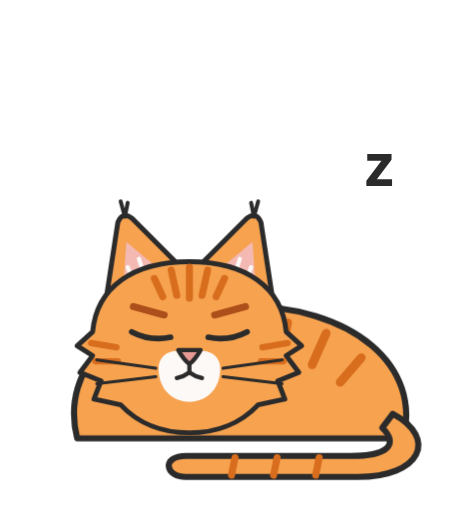
t = 0.00 s
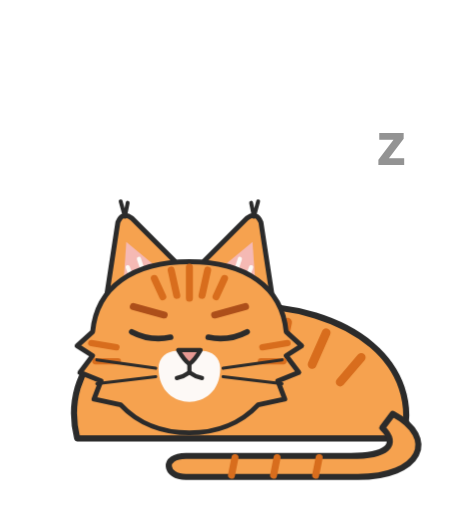
t = 3.00 s
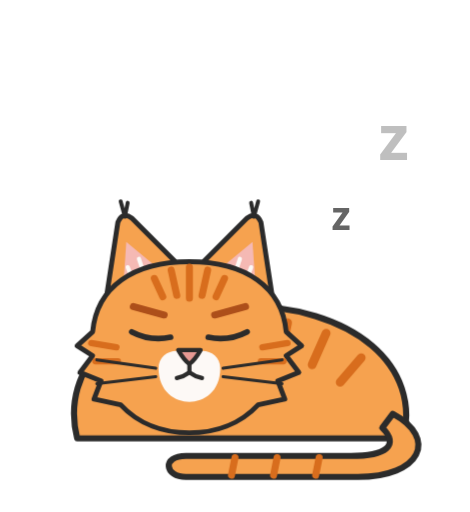
t = 3.41 s
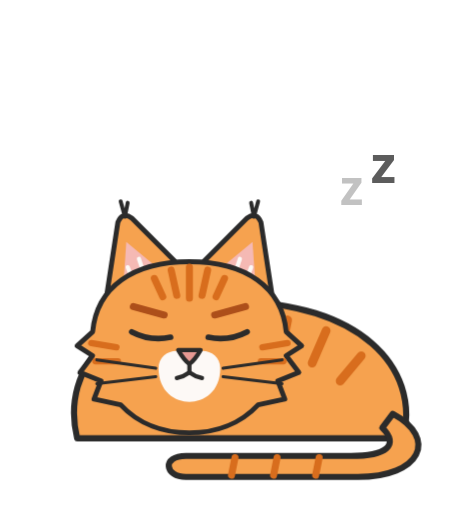
t = 4.94 s
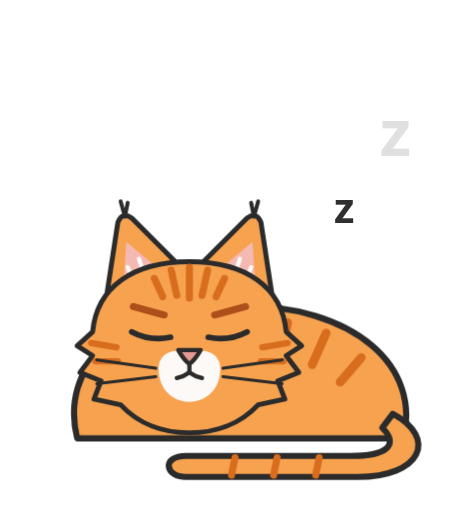
t = 6.78 s
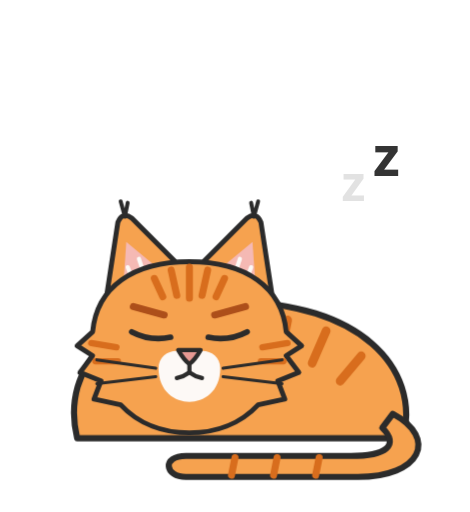
t = 8.31 s

The animated SVG that drew these frames (rendered in a browser with its animation timeline set to each time). Animation: 12 CSS @keyframes rules; frames cover the first 8.31 s, repeats indefinitely.

<svg xmlns="http://www.w3.org/2000/svg" class="luci luci-pose-sleep" viewBox="-14 -14 268 292" width="536" height="584" role="img" aria-label="Luci the cat, sleep"><style>/* Luci mascot animations. Works on the layered SVGs (inline) or inside the animated SVG files. */
.luci .luci-ear,.luci .luci-eye,.luci .luci-tail,.luci .luci-body,.luci .luci-head,.luci .luci-z,.luci .luci-pupil,.luci .luci-arm,.luci .luci-ruler-line{transform-box:fill-box}
.luci .luci-ear-l{transform-origin:70% 100%}
.luci .luci-ear-r{transform-origin:30% 100%}
.luci .luci-eye{transform-origin:50% 50%}
.luci .luci-body{transform-origin:50% 100%}
.luci .luci-head{transform-origin:50% 85%}
.luci .luci-tail-wrap{transform-origin:92% 20%}
.luci .luci-tail-up{transform-origin:5% 95%}
.luci .luci-arm{transform-origin:10% 90%}
.luci .luci-z{transform-origin:50% 50%}

@keyframes luci-breathe{0%,100%{transform:scaleY(1)}50%{transform:scaleY(1.025)}}
@keyframes luci-blink{0%,90%,100%{transform:scaleY(1)}94%{transform:scaleY(.08)}}
@keyframes luci-slowblink{0%,25%{transform:scaleY(1)}42%,68%{transform:scaleY(.08)}85%,100%{transform:scaleY(1)}}
@keyframes luci-twitch{0%,86%,100%{transform:rotate(0)}89%{transform:rotate(-12deg)}92%{transform:rotate(5deg)}95%{transform:rotate(-6deg)}98%{transform:rotate(0)}}
@keyframes luci-sway{0%,100%{transform:rotate(-2.5deg)}50%{transform:rotate(2.5deg)}}
@keyframes luci-lash{0%{transform:rotate(-9deg)}100%{transform:rotate(9deg)}}
@keyframes luci-look{0%,18%{transform:translateX(0)}30%,50%{transform:translateX(-4px)}62%,82%{transform:translateX(4px)}94%,100%{transform:translateX(0)}}
@keyframes luci-z{0%{opacity:0;transform:translate(0,6px) scale(.8)}25%{opacity:1}100%{opacity:0;transform:translate(10px,-20px) scale(1.1)}}
@keyframes luci-tap{0%,100%{transform:rotate(0)}50%{transform:rotate(-7deg)}}
@keyframes luci-pulse{0%,100%{opacity:1}50%{opacity:.3}}
@keyframes luci-tilt{0%,100%{transform:rotate(0)}50%{transform:rotate(3deg)}}
@keyframes luci-bristle{0%{transform:rotate(-2deg)}100%{transform:rotate(2deg)}}

/* Idle: sitting tall */
.luci-pose-sit .luci-body{animation:luci-breathe 4.5s ease-in-out infinite}
.luci-pose-sit .luci-eye{animation:luci-blink 6s ease-in-out infinite}
.luci-pose-sit .luci-ear-r{animation:luci-twitch 7s ease-in-out infinite}
.luci-pose-sit .luci-tail{animation:luci-sway 5s ease-in-out infinite}
/* Hello: slow blink (add class luci-hello to the sitting pose) */
.luci-hello .luci-eye{animation:luci-slowblink 5s ease-in-out infinite}
.luci-hello .luci-head{animation:luci-tilt 5s ease-in-out infinite}
/* Avatar head */
.luci-pose-head .luci-eye{animation:luci-blink 6s ease-in-out infinite}
.luci-pose-head .luci-ear-l{animation:luci-twitch 8s ease-in-out infinite 2s}
/* Watching (empty state) */
.luci-pose-peek .luci-pupil{animation:luci-look 7s ease-in-out infinite}
.luci-pose-peek .luci-eye{animation:luci-blink 7s ease-in-out infinite 3s}
.luci-pose-peek .luci-ear-l{animation:luci-twitch 6s ease-in-out infinite 1s}
/* Measuring (spacing tool) */
.luci-pose-measure .luci-ruler-line{animation:luci-pulse 1.6s ease-in-out infinite}
.luci-pose-measure .luci-arm{animation:luci-tap 1.6s ease-in-out infinite}
.luci-pose-measure .luci-eye{animation:luci-blink 5s ease-in-out infinite}
/* In the box (capture basket) */
.luci-pose-box .luci-eye{animation:luci-blink 6s ease-in-out infinite}
.luci-pose-box .luci-pupil{animation:luci-look 9s ease-in-out infinite 1s}
.luci-pose-box .luci-ear-r{animation:luci-twitch 5s ease-in-out infinite}
/* Asleep (loading) */
.luci-pose-sleep .luci-body{animation:luci-breathe 3.5s ease-in-out infinite}
.luci-pose-sleep .luci-z1{animation:luci-z 3s ease-out infinite}
.luci-pose-sleep .luci-z2{animation:luci-z 3s ease-out infinite 1.5s}
/* Content (success) */
.luci-pose-content .luci-body{animation:luci-breathe 4s ease-in-out infinite}
.luci-pose-content .luci-tail{animation:luci-sway 6s ease-in-out infinite}
.luci-pose-content .luci-ear-r{animation:luci-twitch 6s ease-in-out infinite 2s}
/* Annoyed (error) */
.luci-pose-annoyed .luci-tail{animation:luci-lash .9s ease-in-out infinite alternate}
.luci-pose-annoyed .luci-ear{animation:luci-bristle .35s ease-in-out infinite alternate}
.luci-pose-annoyed .luci-body{animation:luci-breathe 1.8s ease-in-out infinite}
/* Turned away (not now) */
.luci-pose-turned .luci-tail{animation:luci-sway 4s ease-in-out infinite}
.luci-pose-turned .luci-ear-r{animation:luci-twitch 5s ease-in-out infinite}
.luci-pose-turned .luci-head{animation:luci-tilt 6s ease-in-out infinite}

@media (prefers-reduced-motion: reduce){.luci *{animation:none!important}}
</style><g class="luci-body"><path d="M30 236 C20 196 52 160 120 160 C190 160 226 196 216 236 Z" fill="#F6A24F" stroke="#2B2B2B" stroke-width="3.5" stroke-linejoin="round" stroke-linecap="round"/><path d="M150 170 L146 190" fill="none" stroke="#D86D1D" stroke-width="5" stroke-linecap="round" stroke-linejoin="round"/><path d="M172 176 L164 194" fill="none" stroke="#D86D1D" stroke-width="5" stroke-linecap="round" stroke-linejoin="round"/><path d="M192 190 L180 204" fill="none" stroke="#D86D1D" stroke-width="5" stroke-linecap="round" stroke-linejoin="round"/><path d="M128 166 L128 184" fill="none" stroke="#D86D1D" stroke-width="5" stroke-linecap="round" stroke-linejoin="round"/></g><g class="luci-tail luci-tail-wrap"><path d="M210 222 C236 236 226 258 190 258 L92 258 C80 258 78 246 92 246 L186 246 C206 246 214 240 204 230 Z" fill="#F6A24F" stroke="#2B2B2B" stroke-width="3.5" stroke-linejoin="round" stroke-linecap="round"/><path d="M168 247 L166 257 M144 247 L142 257 M120 247 L118 257" fill="none" stroke="#D86D1D" stroke-width="4" stroke-linecap="round" stroke-linejoin="round"/></g><g transform="translate(14 92) scale(0.8)"><g class="luci-head"><g class="luci-ear luci-ear-r"><g><path d="M162 98 L151 26 Q148 18 141 23 L104 60 Z" fill="#F6A24F" stroke="#2B2B2B" stroke-width="3.5" stroke-linejoin="round" stroke-linecap="round"/><path d="M148 84 L145 40 L116 64 Z" fill="#F5B9B4"/><path d="M138 74 L144 58 M130 70 L136 52" fill="none" stroke="#FDF9F6" stroke-width="3" stroke-linecap="round" stroke-linejoin="round"/><path d="M146 22 L149 11 M146 22 L144 12" fill="none" stroke="#2B2B2B" stroke-width="2.8" stroke-linecap="round" stroke-linejoin="round"/></g></g><g class="luci-ear luci-ear-l"><g><path d="M38 98 L49 26 Q52 18 59 23 L96 60 Z" fill="#F6A24F" stroke="#2B2B2B" stroke-width="3.5" stroke-linejoin="round" stroke-linecap="round"/><path d="M52 84 L55 40 L84 64 Z" fill="#F5B9B4"/><path d="M62 74 L56 58 M70 70 L64 52" fill="none" stroke="#FDF9F6" stroke-width="3" stroke-linecap="round" stroke-linejoin="round"/><path d="M54 22 L51 11 M54 22 L56 12" fill="none" stroke="#2B2B2B" stroke-width="2.8" stroke-linecap="round" stroke-linejoin="round"/></g></g><path class="luci-face" d="M100 54 C140 54 166 72 169 104 L180 114 L169 121 L178 133 L163 139 L168 152 L149 156 C136 170 118 176 100 176 C82 176 64 170 51 156 L32 152 L37 139 L22 133 L31 121 L20 114 L31 104 C34 72 60 54 100 54 Z" fill="#F6A24F" stroke="#2B2B2B" stroke-width="3.5" stroke-linejoin="round" stroke-linecap="round"/><g class="luci-stripes"><path d="M100 58 L100 80" fill="none" stroke="#D86D1D" stroke-width="5" stroke-linecap="round" stroke-linejoin="round"/><path d="M87 60 L91 78" fill="none" stroke="#D86D1D" stroke-width="5" stroke-linecap="round" stroke-linejoin="round"/><path d="M113 60 L109 78" fill="none" stroke="#D86D1D" stroke-width="5" stroke-linecap="round" stroke-linejoin="round"/><path d="M75 66 L81 79" fill="none" stroke="#D86D1D" stroke-width="5" stroke-linecap="round" stroke-linejoin="round"/><path d="M125 66 L119 79" fill="none" stroke="#D86D1D" stroke-width="5" stroke-linecap="round" stroke-linejoin="round"/><path d="M30 112 L48 115" fill="none" stroke="#D86D1D" stroke-width="4.5" stroke-linecap="round" stroke-linejoin="round"/><path d="M33 125 L49 125" fill="none" stroke="#D86D1D" stroke-width="4.5" stroke-linecap="round" stroke-linejoin="round"/><path d="M170 112 L152 115" fill="none" stroke="#D86D1D" stroke-width="4.5" stroke-linecap="round" stroke-linejoin="round"/><path d="M167 125 L151 125" fill="none" stroke="#D86D1D" stroke-width="4.5" stroke-linecap="round" stroke-linejoin="round"/></g><path class="luci-muzzle" d="M78 130 C78 118 92 114 100 121 C108 114 122 118 122 130 C122 147 110 154 100 154 C90 154 78 147 78 130 Z" fill="#FDF9F6"/><g class="luci-brows"><path d="M60 86 L82 92" fill="none" stroke="#AD4F1A" stroke-width="5" stroke-linecap="round" stroke-linejoin="round"/><path d="M140 86 L118 92" fill="none" stroke="#AD4F1A" stroke-width="5" stroke-linecap="round" stroke-linejoin="round"/></g><g class="luci-eye luci-eye-l"><g transform="rotate(8 73 104)"><path d="M59 106 Q73 111 87 106" fill="none" stroke="#2B2B2B" stroke-width="4" stroke-linecap="round" stroke-linejoin="round"/></g></g><g class="luci-eye luci-eye-r"><g transform="rotate(-8 127 104)"><path d="M113 106 Q127 111 141 106" fill="none" stroke="#2B2B2B" stroke-width="4" stroke-linecap="round" stroke-linejoin="round"/></g></g><path class="luci-nose" d="M92 117 L108 117 Q104 124 100 127 Q96 124 92 117 Z" fill="#E79993" stroke="#2B2B2B" stroke-width="3" stroke-linejoin="round"/><g class="luci-mouth"><path d="M100 127 L100 133" fill="none" stroke="#2B2B2B" stroke-width="3" stroke-linecap="round" stroke-linejoin="round"/><path d="M91 137 Q96 136 100 133 Q104 136 109 137" fill="none" stroke="#2B2B2B" stroke-width="3" stroke-linecap="round" stroke-linejoin="round"/></g><g class="luci-whiskers"><path d="M76 130 L34 124" fill="none" stroke="#2B2B2B" stroke-width="2.2" stroke-linecap="round" stroke-linejoin="round"/><path d="M124 130 L166 124" fill="none" stroke="#2B2B2B" stroke-width="2.2" stroke-linecap="round" stroke-linejoin="round"/><path d="M76 136 L34 141" fill="none" stroke="#2B2B2B" stroke-width="2.2" stroke-linecap="round" stroke-linejoin="round"/><path d="M124 136 L166 141" fill="none" stroke="#2B2B2B" stroke-width="2.2" stroke-linecap="round" stroke-linejoin="round"/></g></g></g><g class="luci-zz"><text class="luci-z luci-z1" x="172" y="118" font-family="ui-rounded, Nunito, system-ui, sans-serif" font-weight="800" font-size="26" fill="#2B2B2B">z</text><text class="luci-z luci-z2" x="194" y="92" font-family="ui-rounded, Nunito, system-ui, sans-serif" font-weight="800" font-size="34" fill="#2B2B2B">z</text></g></svg>
